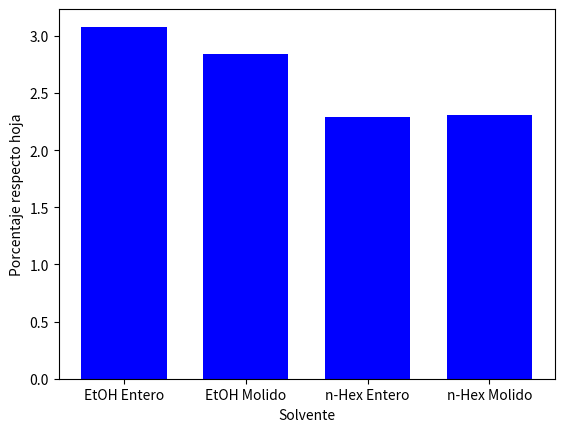

Write Python code to recreate this figure. (Note: this script raises an exception after producing the figure.)
import matplotlib.pyplot as plt

#data = {
#        "Inversión": {"Equipamiento": 6123.5, "Operación": 3086},
#        "Operación": {"Insumos": 6172.7, "Electricidad": 106.3, "Sueldos":1428.6}
#        }

data = {
        "EtOH Entero": [3.08],
        "EtOH Molido": [2.84],
        "n-Hex Entero": [2.29],
        "n-Hex Molido": [2.31]
        }

for label in data:
    plt.bar(label, data[label], width=0.7, color='blue')

#min_height = 0
#for label in data:
#    min_height = 0
#    x = dict(sorted(data[label].items(), key=lambda item: item[1]))
#    max_height = sum(x.values())
#    for origin in x:
#        plt.bar(label, max_height-min_height, width = 0.3, alpha = 0.8)
#        plt.annotate(origin, (max_height-min_height, 1))
#        min_height = x[origin]

plt.rcParams['figure.figsize'] = 5,7

plt.ylabel('Porcentaje respecto hoja')
plt.xlabel('Solvente')
plt.savefig('figs/experimental-seleccion-solvente.png',dpi=200)
plt.show()
    

